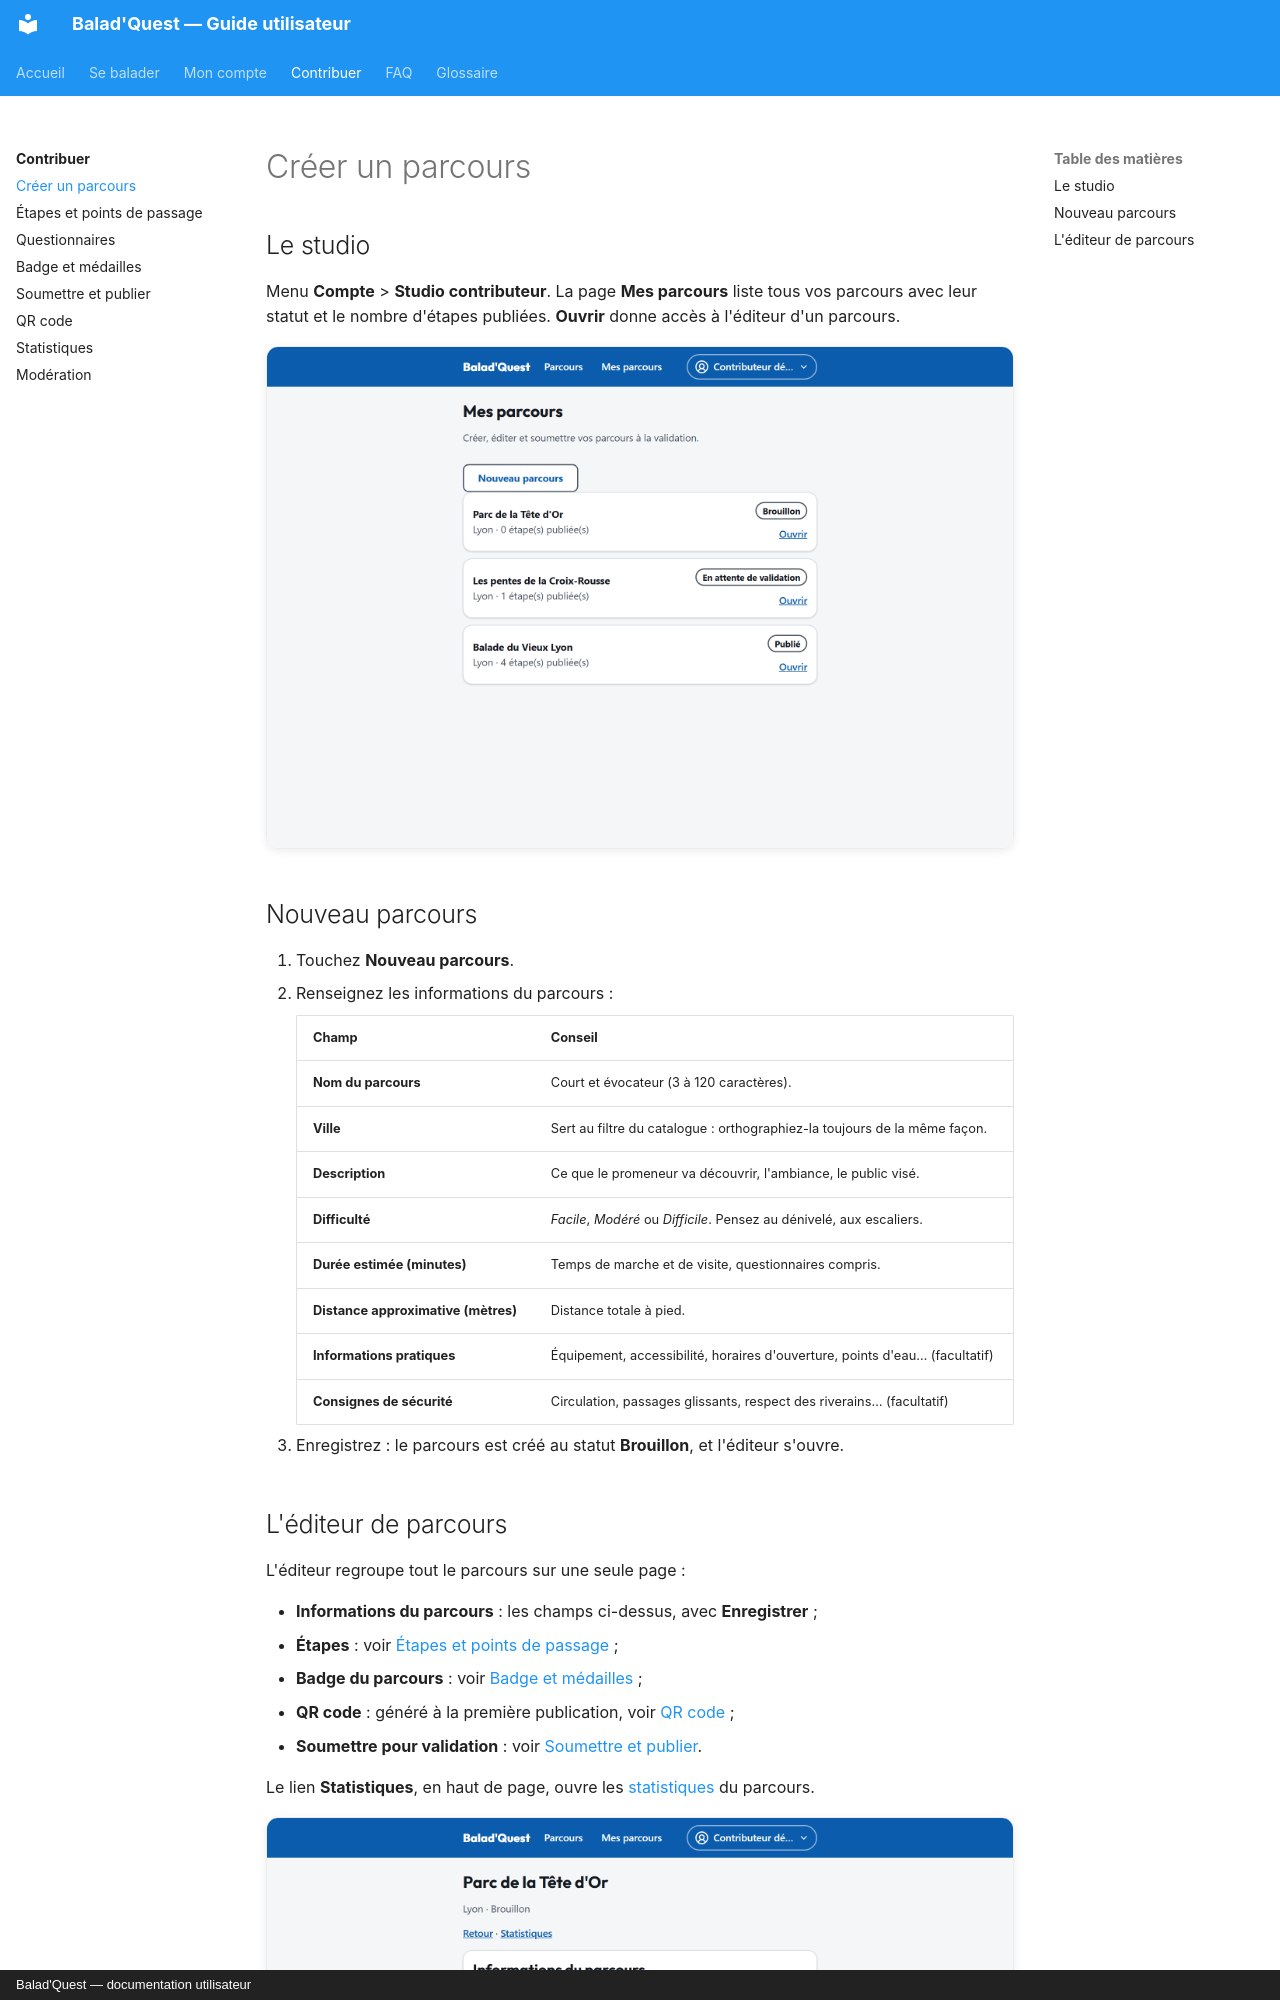

repository: morahk31/ai-project-parkours-docs · page: contribuer/creer-un-parcours/index.html · generator: mkdocs · copyright: Balad'Quest — documentation utilisateur

# Créer un parcours

## Le studio

Menu **Compte** > **Studio contributeur**. La page **Mes parcours** liste tous vos parcours avec leur statut et le nombre d'étapes publiées. **Ouvrir** donne accès à l'éditeur d'un parcours.

![Liste des parcours du studio](../assets/captures/studio-liste.png){ .capture .desktop }
